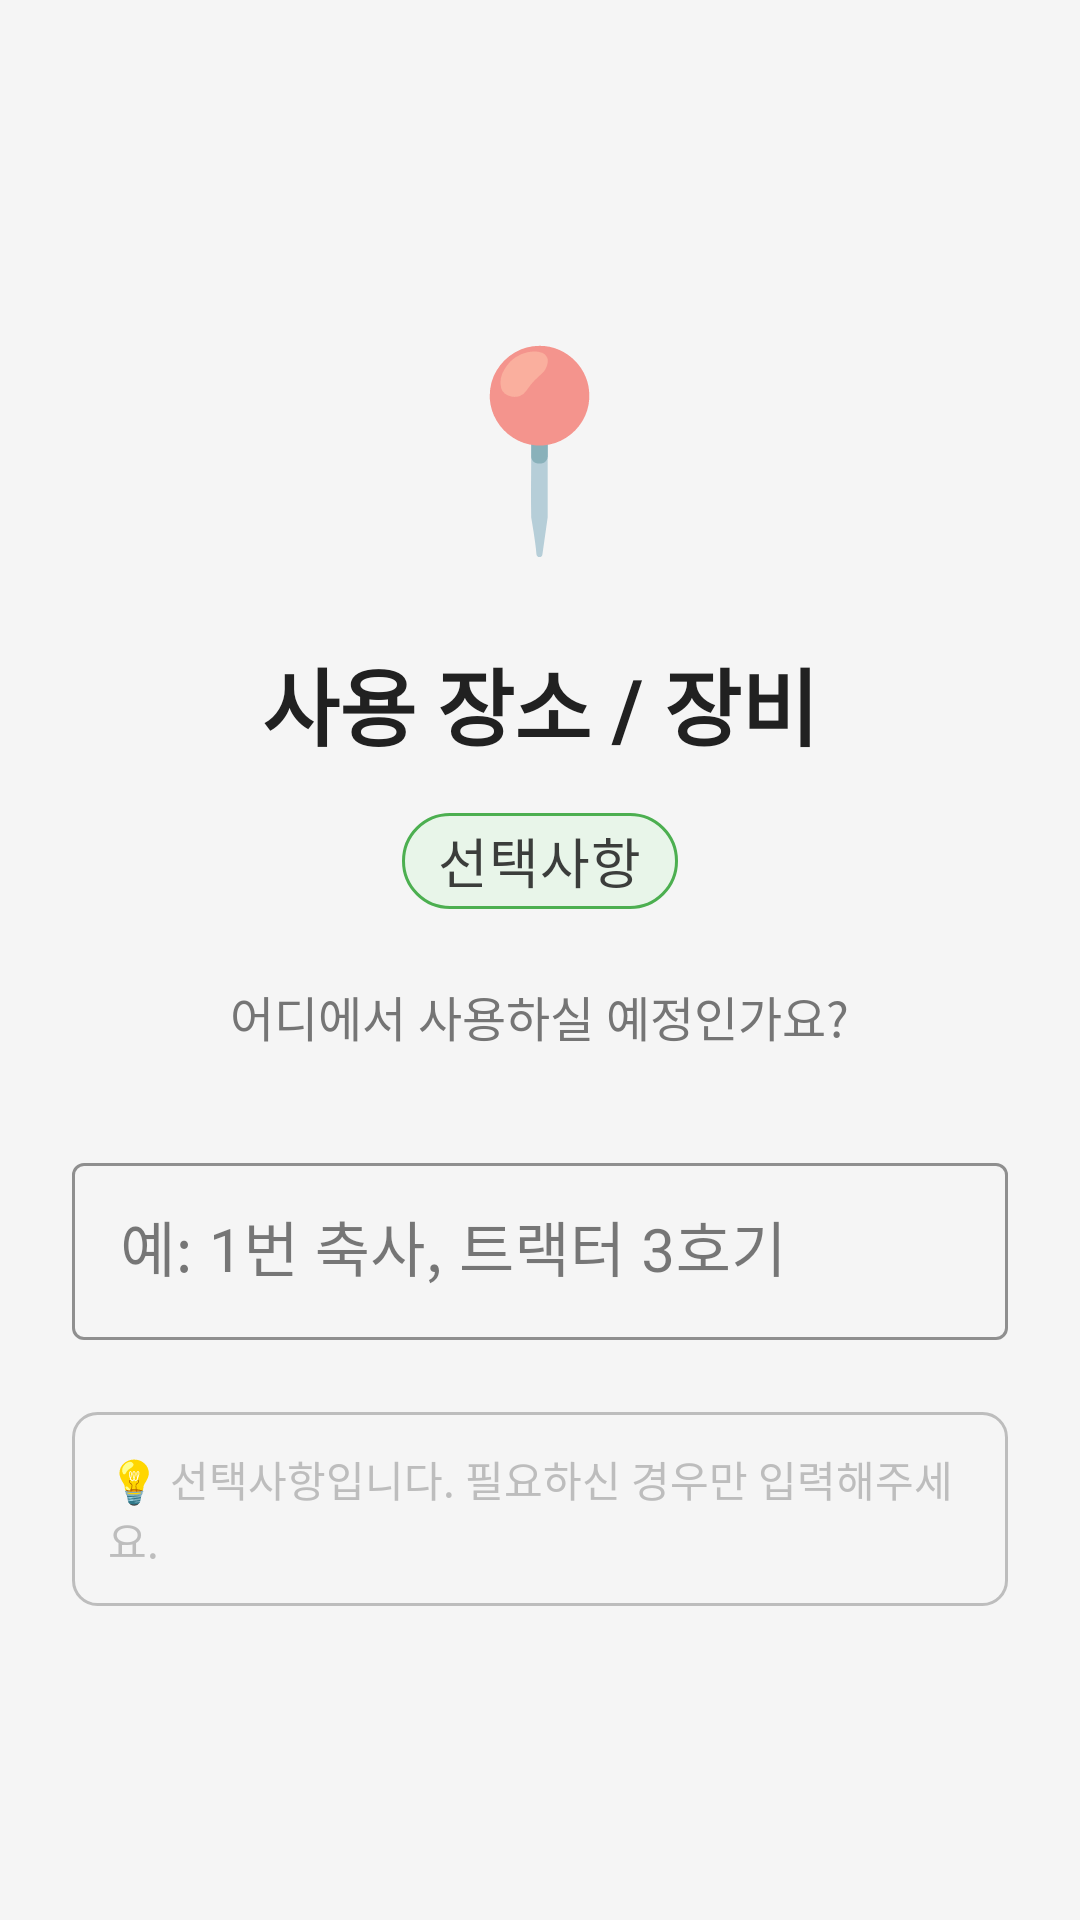

Layout XML and referenced resources for this Android screen:
<!-- AndroidManifest.xml: application theme Theme.PurchaseRequest -->
<!-- res/layout/fragment_location.xml -->
<?xml version="1.0" encoding="utf-8"?>
<LinearLayout xmlns:android="http://schemas.android.com/apk/res/android"
    xmlns:app="http://schemas.android.com/apk/res-auto"
    android:layout_width="match_parent"
    android:layout_height="match_parent"
    android:orientation="vertical"
    android:padding="24dp"
    android:gravity="center">

    
    <TextView
        android:layout_width="wrap_content"
        android:layout_height="wrap_content"
        android:text="📍"
        android:textSize="64sp"
        android:layout_marginBottom="24dp" />

    
    <TextView
        android:layout_width="wrap_content"
        android:layout_height="wrap_content"
        android:text="사용 장소 / 장비"
        android:textSize="28sp"
        android:textStyle="bold"
        android:textColor="@color/text_primary"
        android:layout_marginBottom="8dp" />

    
    <com.google.android.material.chip.Chip
        android:layout_width="wrap_content"
        android:layout_height="wrap_content"
        android:text="선택사항"
        android:clickable="false"
        android:layout_marginBottom="16dp"
        app:chipBackgroundColor="@color/chip_optional_bg"
        app:chipStrokeColor="@color/chip_optional_stroke"
        app:chipStrokeWidth="1dp" />

    
    <TextView
        android:layout_width="wrap_content"
        android:layout_height="wrap_content"
        android:text="어디에서 사용하실 예정인가요?"
        android:textSize="16sp"
        android:textColor="@color/text_secondary"
        android:layout_marginBottom="32dp" />

    
    <com.google.android.material.textfield.TextInputLayout
        android:layout_width="match_parent"
        android:layout_height="wrap_content"
        android:layout_marginBottom="16dp"
        style="@style/Widget.MaterialComponents.TextInputLayout.OutlinedBox"
        app:boxStrokeColor="@color/primary_color"
        app:hintTextColor="@color/primary_color">

        <com.google.android.material.textfield.TextInputEditText
            android:id="@+id/etLocation"
            android:layout_width="match_parent"
            android:layout_height="wrap_content"
            android:hint="예: 1번 축사, 트랙터 3호기"
            android:inputType="text"
            android:textSize="20sp"
            android:padding="16dp" />

    </com.google.android.material.textfield.TextInputLayout>

    
    <TextView
        android:id="@+id/tvOptional"
        android:layout_width="match_parent"
        android:layout_height="wrap_content"
        android:text="💡 선택사항입니다. 필요하신 경우만 입력해주세요."
        android:textSize="14sp"
        android:textColor="@color/text_hint"
        android:padding="12dp"
        android:background="@drawable/optional_info_background"
        android:layout_marginTop="8dp" />

</LinearLayout>
<!-- resources referenced by this layout -->
<resources>
  <color name="chip_optional_bg">#E8F5E9</color>
  <color name="chip_optional_stroke">#4CAF50</color>
  <color name="primary_color">#4CAF50</color>
  <color name="text_hint">#BDBDBD</color>
  <color name="text_primary">#212121</color>
  <color name="text_secondary">#757575</color>
  <!-- drawable optional_info_background (drawable) -->
  <shape xmlns:android="http://schemas.android.com/apk/res/android">
      <solid android:color="#F5F5F5"/> 
      <corners android:radius="8dp"/>
      <stroke android:width="1dp" android:color="#BDBDBD"/> 
  </shape>
  <style name="Theme.PurchaseRequest" parent="Theme.MaterialComponents.DayNight.DarkActionBar">
          
          <item name="colorPrimary">@color/primary_color</item>
          <item name="colorPrimaryVariant">@color/success_color</item>
          <item name="colorOnPrimary">@color/white</item>
  
          
          <item name="colorSecondary">@color/secondary_color</item>
          <item name="colorSecondaryVariant">@color/info_color</item>
          <item name="colorOnSecondary">@color/white</item>
  
          
          <item name="android:colorBackground">@color/background_light</item>
          <item name="colorSurface">@color/background_white</item>
          <item name="colorOnBackground">@color/text_primary</item>
          <item name="colorOnSurface">@color/text_primary</item>
  
          
          <item name="android:statusBarColor">@color/primary_color</item>
          <item name="android:windowLightStatusBar">false</item>
          <item name="android:navigationBarColor">@color/background_white</item>
          <item name="android:windowLightNavigationBar" tools:targetApi="27">true</item>
  
          
          <item name="colorError">@color/error_color</item>
          <item name="colorOnError">@color/white</item>
  
          
          <item name="android:textColorPrimary">@color/text_primary</item>
          <item name="android:textColorSecondary">@color/text_secondary</item>
          <item name="android:textColorHint">@color/text_hint</item>
  
          
          <item name="colorControlNormal">@color/text_secondary</item>
          <item name="colorControlActivated">@color/primary_color</item>
          <item name="colorControlHighlight">@color/primary_color</item>
  
          
          <item name="android:textSize">18sp</item>
  
          
          <item name="android:windowBackground">@color/background_light</item>
          <item name="android:windowContentTransitions">true</item>
      </style>
  <color name="success_color">#4CAF50</color>
  <color name="white">#FFFFFFFF</color>
  <color name="secondary_color">#2196F3</color>
  <color name="info_color">#2196F3</color>
  <color name="background_light">#F5F5F5</color>
  <color name="background_white">#FFFFFF</color>
  <color name="error_color">#F44336</color>
</resources>
